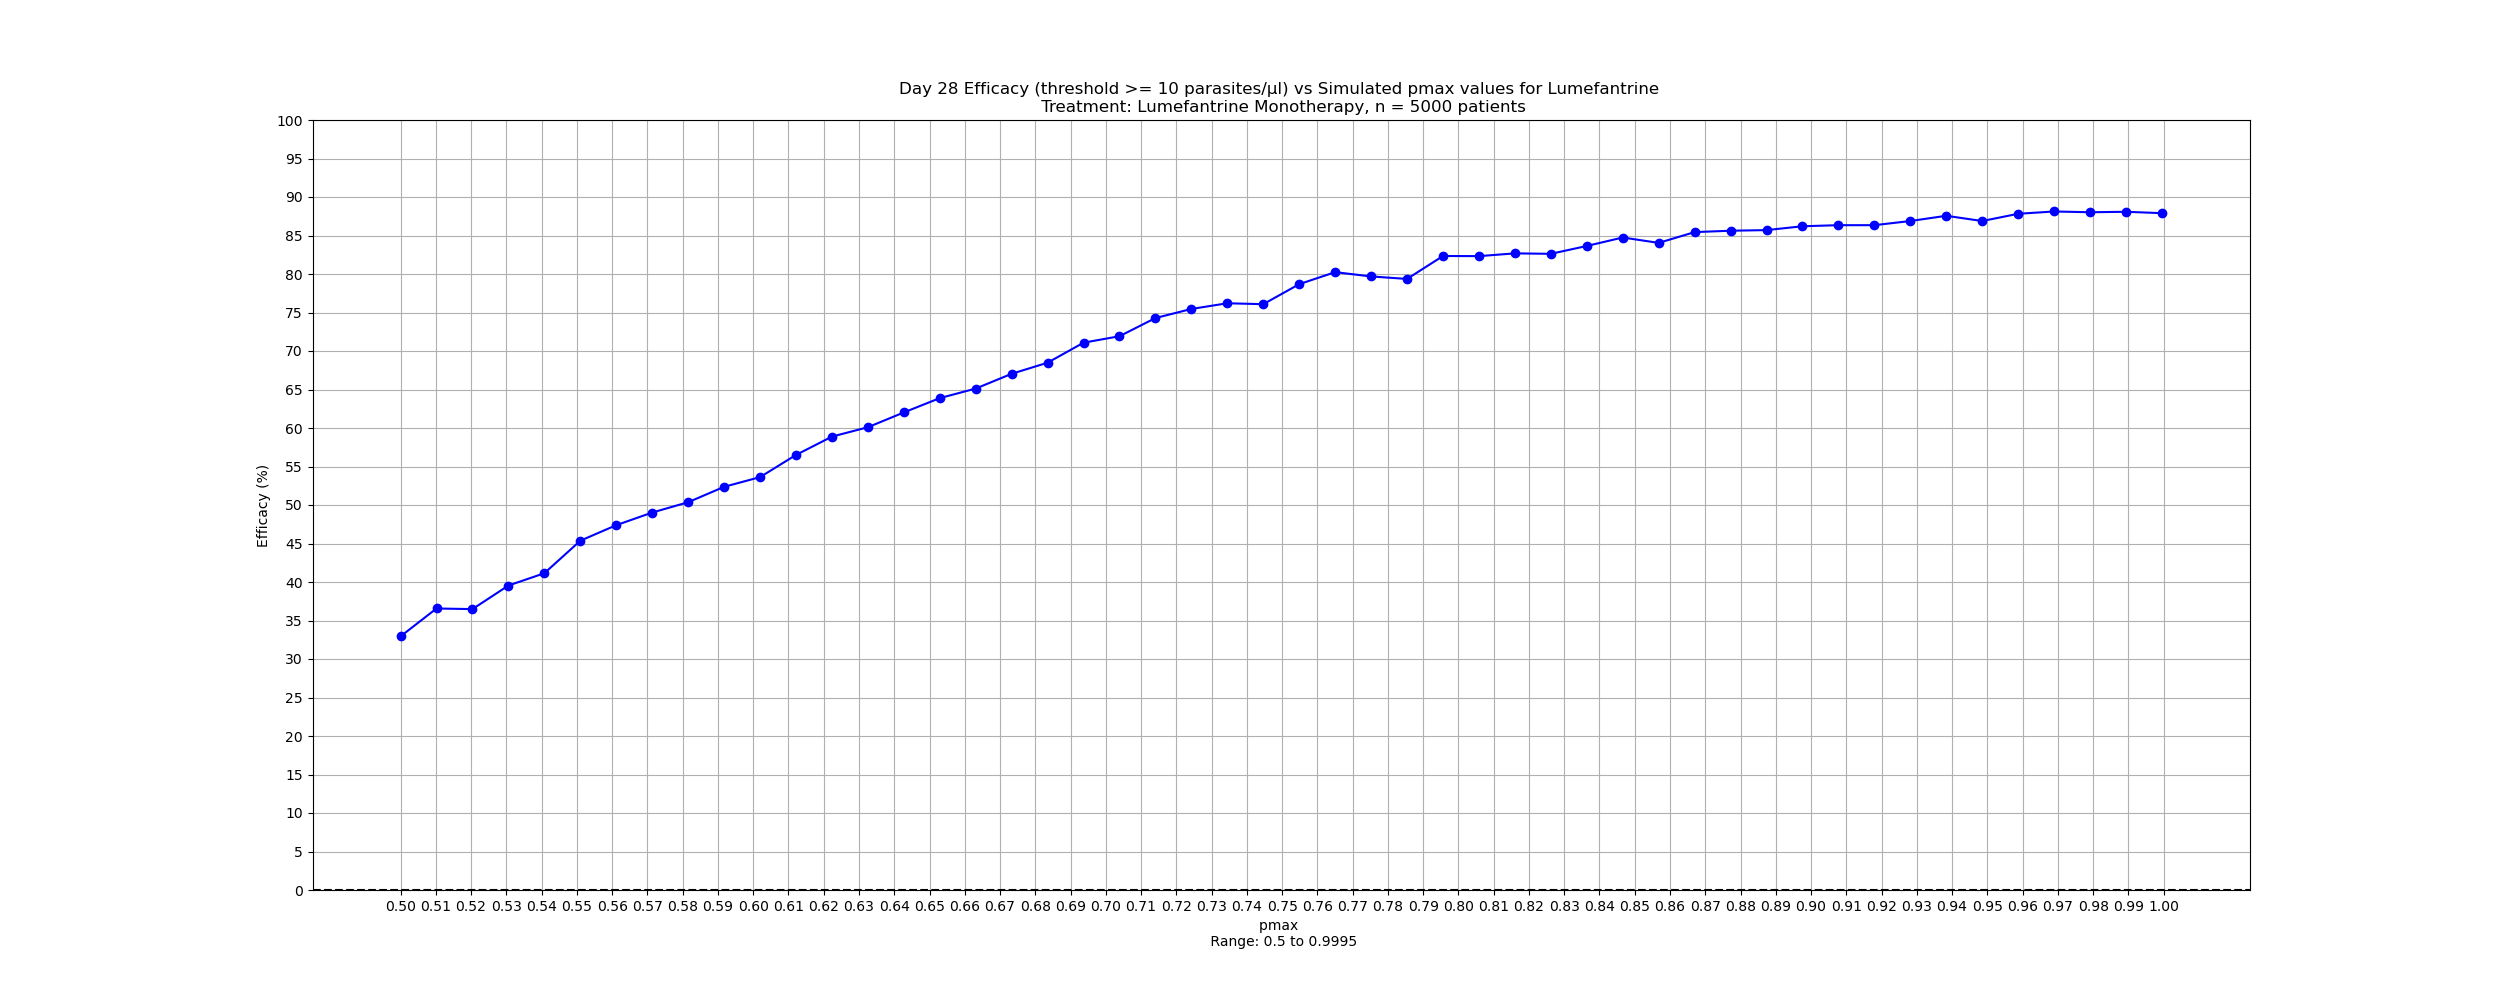

The data file committed next to this chart (first rows):
pmax_lum, efficacy
0.5, 32.94
0.5102, 36.56
0.5204, 36.48
0.5306, 39.54
0.5408, 41.14
0.551, 45.36
0.5612, 47.38
0.5714, 49.02
0.5816, 50.36
0.5917, 52.36
0.6019, 53.62
0.6121, 56.5
0.6223, 58.88
0.6325, 60.1
0.6427, 62.02
0.6529, 63.88
0.6631, 65.12
0.6733, 67.04
0.6835, 68.48
0.6937, 71.08
0.7039, 71.92
0.7141, 74.28
0.7243, 75.46
0.7345, 76.2
0.7447, 76.08
0.7548, 78.68
0.765, 80.24
0.7752, 79.68
0.7854, 79.36
0.7956, 82.34
0.8058, 82.32
0.816, 82.68
0.8262, 82.62
0.8364, 83.64
0.8466, 84.74
0.8568, 84.04
0.867, 85.44
0.8772, 85.62
0.8874, 85.7
0.8976, 86.2
0.9078, 86.34
0.9179, 86.34
0.9281, 86.88
0.9383, 87.56
0.9485, 86.88
0.9587, 87.82
0.9689, 88.12
0.9791, 88.02
0.9893, 88.08
0.9995, 87.9
